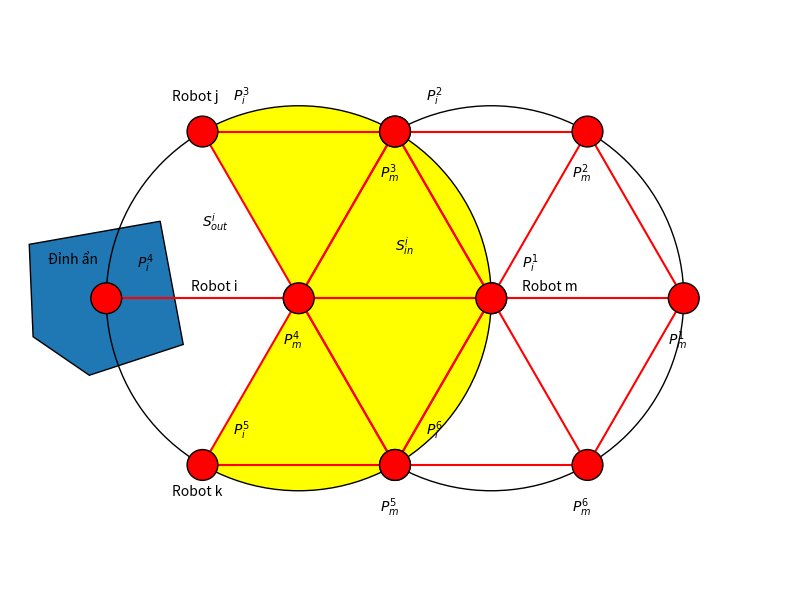

The matplotlib source for this figure:
import os
import numpy as np
import matplotlib.pyplot as plt
from matplotlib.patches import Circle, Polygon, Wedge

fig, ax = plt.subplots(figsize=(8, 8))

rh = 2.5
size = 0.2
robot_m = np.array((0, 0))
robot_i = robot_m - np.array((rh, 0))
ax.text(robot_m[0] + 2 * size, robot_m[1] + 0.5 * size, "Robot m")
ax.text(robot_i[0] - 7 * size, robot_i[1] + 0.5 * size, "Robot i")

# sensing range
robot_i_sensing_patch = Circle(
    robot_i, rh, edgecolor='black', fill=False, zorder=2)
robot_m_sensing_patch = Circle(
    robot_m, rh, edgecolor='black', fill=False, zorder=1)
ax.add_patch(robot_i_sensing_patch)
ax.add_patch(robot_m_sensing_patch)

obstacle_vertices = [
    [-6, 0.7],
    [-4.3, 1],
    [-4, -0.6],
    [-5.22, -1],
    [-5.95, -0.5]
]

obstacle = Polygon(obstacle_vertices, closed=True, fill=True,
                   edgecolor='black')
ax.add_patch(obstacle)

# robot i's virtual targets
robot_i_virtual_targets = []
for i in range(6):
    phi = 2 * np.pi * i / 6
    node_i = robot_i + rh * np.array([np.cos(phi), np.sin(phi)])
    ax.plot([robot_i[0], node_i[0]], [
            robot_i[1], node_i[1]], c='red', zorder=2)
    node_i_patch = Circle(node_i, size, facecolor='red',
                          edgecolor='black', fill=True, zorder=5)
    ax.text(node_i[0] + 2 * size, node_i[1] +
            2 * size, f'$P_i^{i+1}$', zorder=10)
    if i == 2:
        ax.text(node_i[0] - 2 * size, node_i[1] +
                2 * size, "Robot j", zorder=10)
    if i == 4:
        ax.text(node_i[0] - 2 * size, node_i[1] -
                2 * size, "Robot k", zorder=10)
    robot_i_virtual_targets.append(node_i)
    ax.add_patch(node_i_patch)

for i in range(5):
    if i == 2 or i == 3:
        continue
    node_i = robot_i_virtual_targets[i]
    node_j = robot_i_virtual_targets[i+1]
    ax.plot([node_i[0], node_j[0]], [node_i[1], node_j[1]], c='red', zorder=2)

node_i = robot_i_virtual_targets[0]
node_j = robot_i_virtual_targets[-1]
ax.plot([node_i[0], node_j[0]], [node_i[1], node_j[1]], c='red', zorder=2)

# robot m's virtual targets
robot_m_virtual_targets = []
for i in range(6):
    phi = 2 * np.pi * i / 6
    node_i = robot_m + rh * np.array([np.cos(phi), np.sin(phi)])
    robot_m_virtual_targets.append(node_i)
    ax.plot([robot_m[0], node_i[0]], [
            robot_m[1], node_i[1]], c='red', zorder=2)
    node_i_patch = Circle(node_i, size, facecolor='red',
                          edgecolor='black', fill=True, zorder=5)
    ax.text(node_i[0] - size, node_i[1] -
            3 * size, f'$P_m^{i+1}$', zorder=10)
    ax.add_patch(node_i_patch)

for i in range(5):
    node_i = robot_m_virtual_targets[i]
    node_j = robot_m_virtual_targets[i+1]
    ax.plot([node_i[0], node_j[0]], [node_i[1], node_j[1]], c='red', zorder=2)
node_i = robot_m_virtual_targets[0]
node_j = robot_m_virtual_targets[-1]
ax.plot([node_i[0], node_j[0]], [node_i[1], node_j[1]], c='red', zorder=2)

robot_i_patch = Circle(robot_i, size, facecolor='red',
                       edgecolor='black', fill=True)
robot_m_patch = Circle(robot_m, size, facecolor='red',
                       edgecolor='black', fill=True)

ax.add_patch(robot_i_patch)
ax.add_patch(robot_m_patch)

center = robot_i       # Robot i
radius = rh          # rh
theta1 = -120          # starting angle (deg)
theta2 = 120           # ending angle (deg)

sector = Wedge(center, radius, theta1, theta2,
               facecolor='yellow', edgecolor='none', zorder=1)
ax.add_patch(sector)

ax.text(-1.25, 0.63, "$S_{in}^i$")
ax.text(-3.75, 0.94, "$S_{out}^i$")
ax.text(-5.75, 0.45, "Đỉnh ẩn")

ax.set_xlim(-rh * 2.5, rh * 1.5)
ax.set_ylim(-rh * 1.5, rh * 1.5)

ax.set_aspect('equal')
ax.axis('off')

save_dir = "results/figures"
if not os.path.exists(save_dir):
    os.makedirs(save_dir)
plt.savefig(os.path.join(save_dir, "inner_and_outer_area.png"))
plt.tight_layout()
plt.show()
